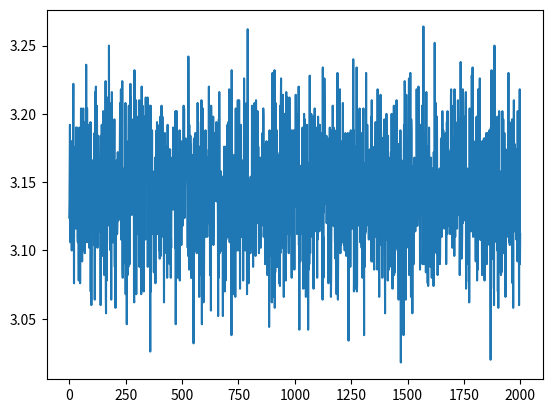

Generate this figure with matplotlib:
import matplotlib.pyplot as plt
import numpy as np

n = 2000
numExperimentos = 2000
mediaPi = 0
listaValoresPi = []
for i in range(numExperimentos):
    valor = 0
    X = np.random.uniform(0, 1, n).tolist()
    Y = np.random.uniform(0, 1, n).tolist()
    for j in range(n):
        Z = np.sqrt(X[j] * X[j] + Y[j] * Y[j])
        if Z <= 1:
            #Estamo dentro del círculo
            valor += 1
    valorFlotante = float(valor)
    valorPi = valorFlotante * 4 / n
    listaValoresPi.append(valorPi)
    mediaPi += valorPi

    
piFinal = mediaPi / numExperimentos
print("Resultado ", piFinal)
plt.plot(listaValoresPi)

